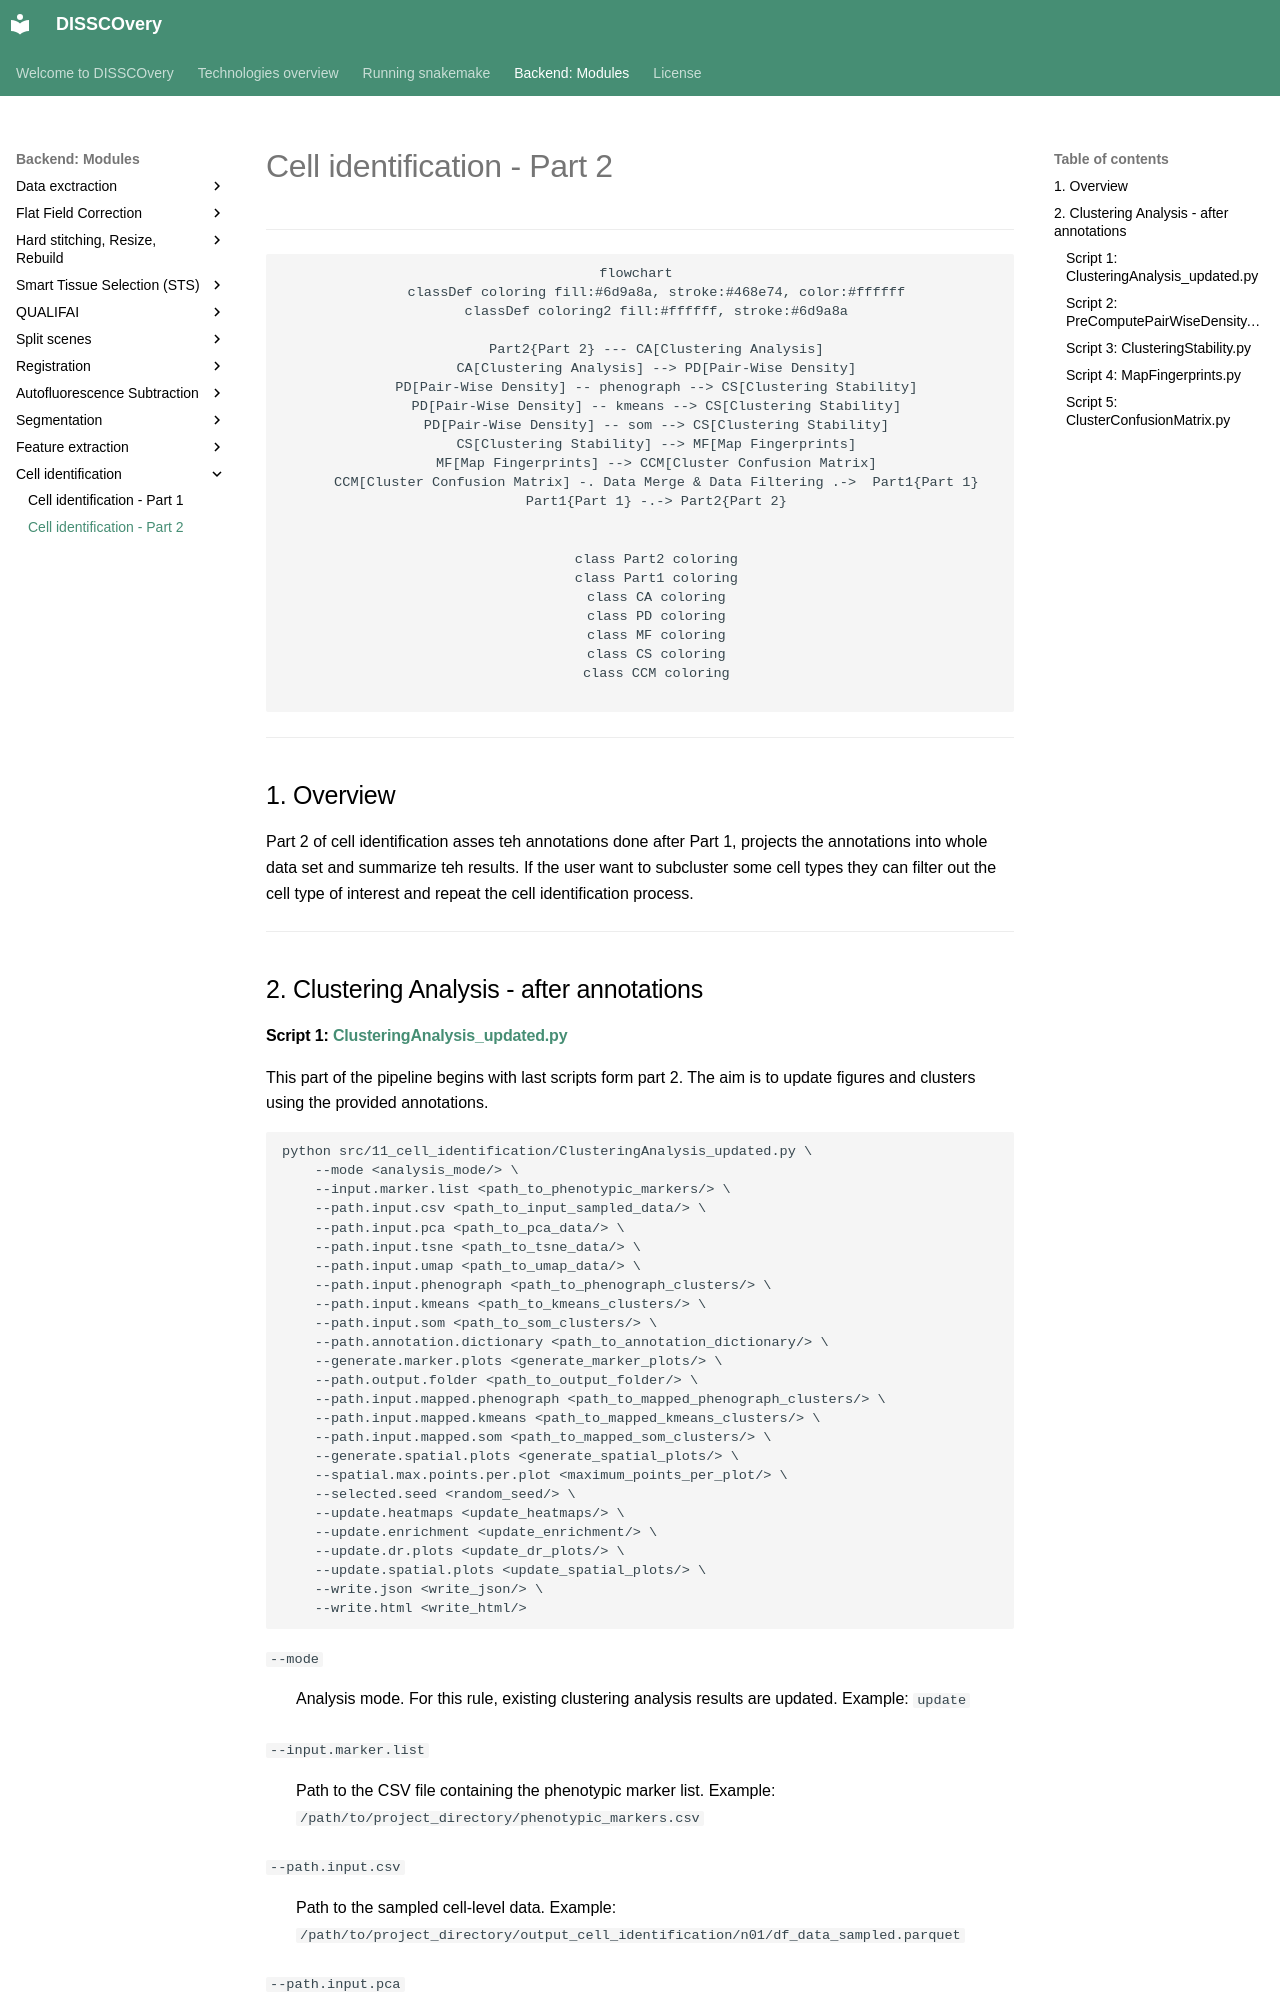

repository: antoranzlab/DISSCOvery · page: 11_cell_identification2/index.html · generator: mkdocs

# Cell identification - Part 2

---

<div align="center">

```mermaid
flowchart 
    classDef coloring fill:#6d9a8a, stroke:#468e74, color:#ffffff
    classDef coloring2 fill:#ffffff, stroke:#6d9a8a

    Part2{Part 2} --- CA[Clustering Analysis]
    CA[Clustering Analysis] --> PD[Pair-Wise Density]
    PD[Pair-Wise Density] -- phenograph --> CS[Clustering Stability]
    PD[Pair-Wise Density] -- kmeans --> CS[Clustering Stability]
    PD[Pair-Wise Density] -- som --> CS[Clustering Stability]
    CS[Clustering Stability] --> MF[Map Fingerprints]
    MF[Map Fingerprints] --> CCM[Cluster Confusion Matrix]
    CCM[Cluster Confusion Matrix] -. Data Merge & Data Filtering .->  Part1{Part 1}
    Part1{Part 1} -.-> Part2{Part 2}


    class Part2 coloring
    class Part1 coloring
    class CA coloring
    class PD coloring
    class MF coloring
    class CS coloring
    class CCM coloring
    
```

</div>

---

## 1. Overview

Part 2 of cell identification asses teh annotations done after Part 1, projects the annotations into whole data set and summarize teh results. 
If the user want to subcluster some cell types they can filter out the cell type of interest and repeat the cell identification process. 

---

## 2. Clustering Analysis - after annotations
